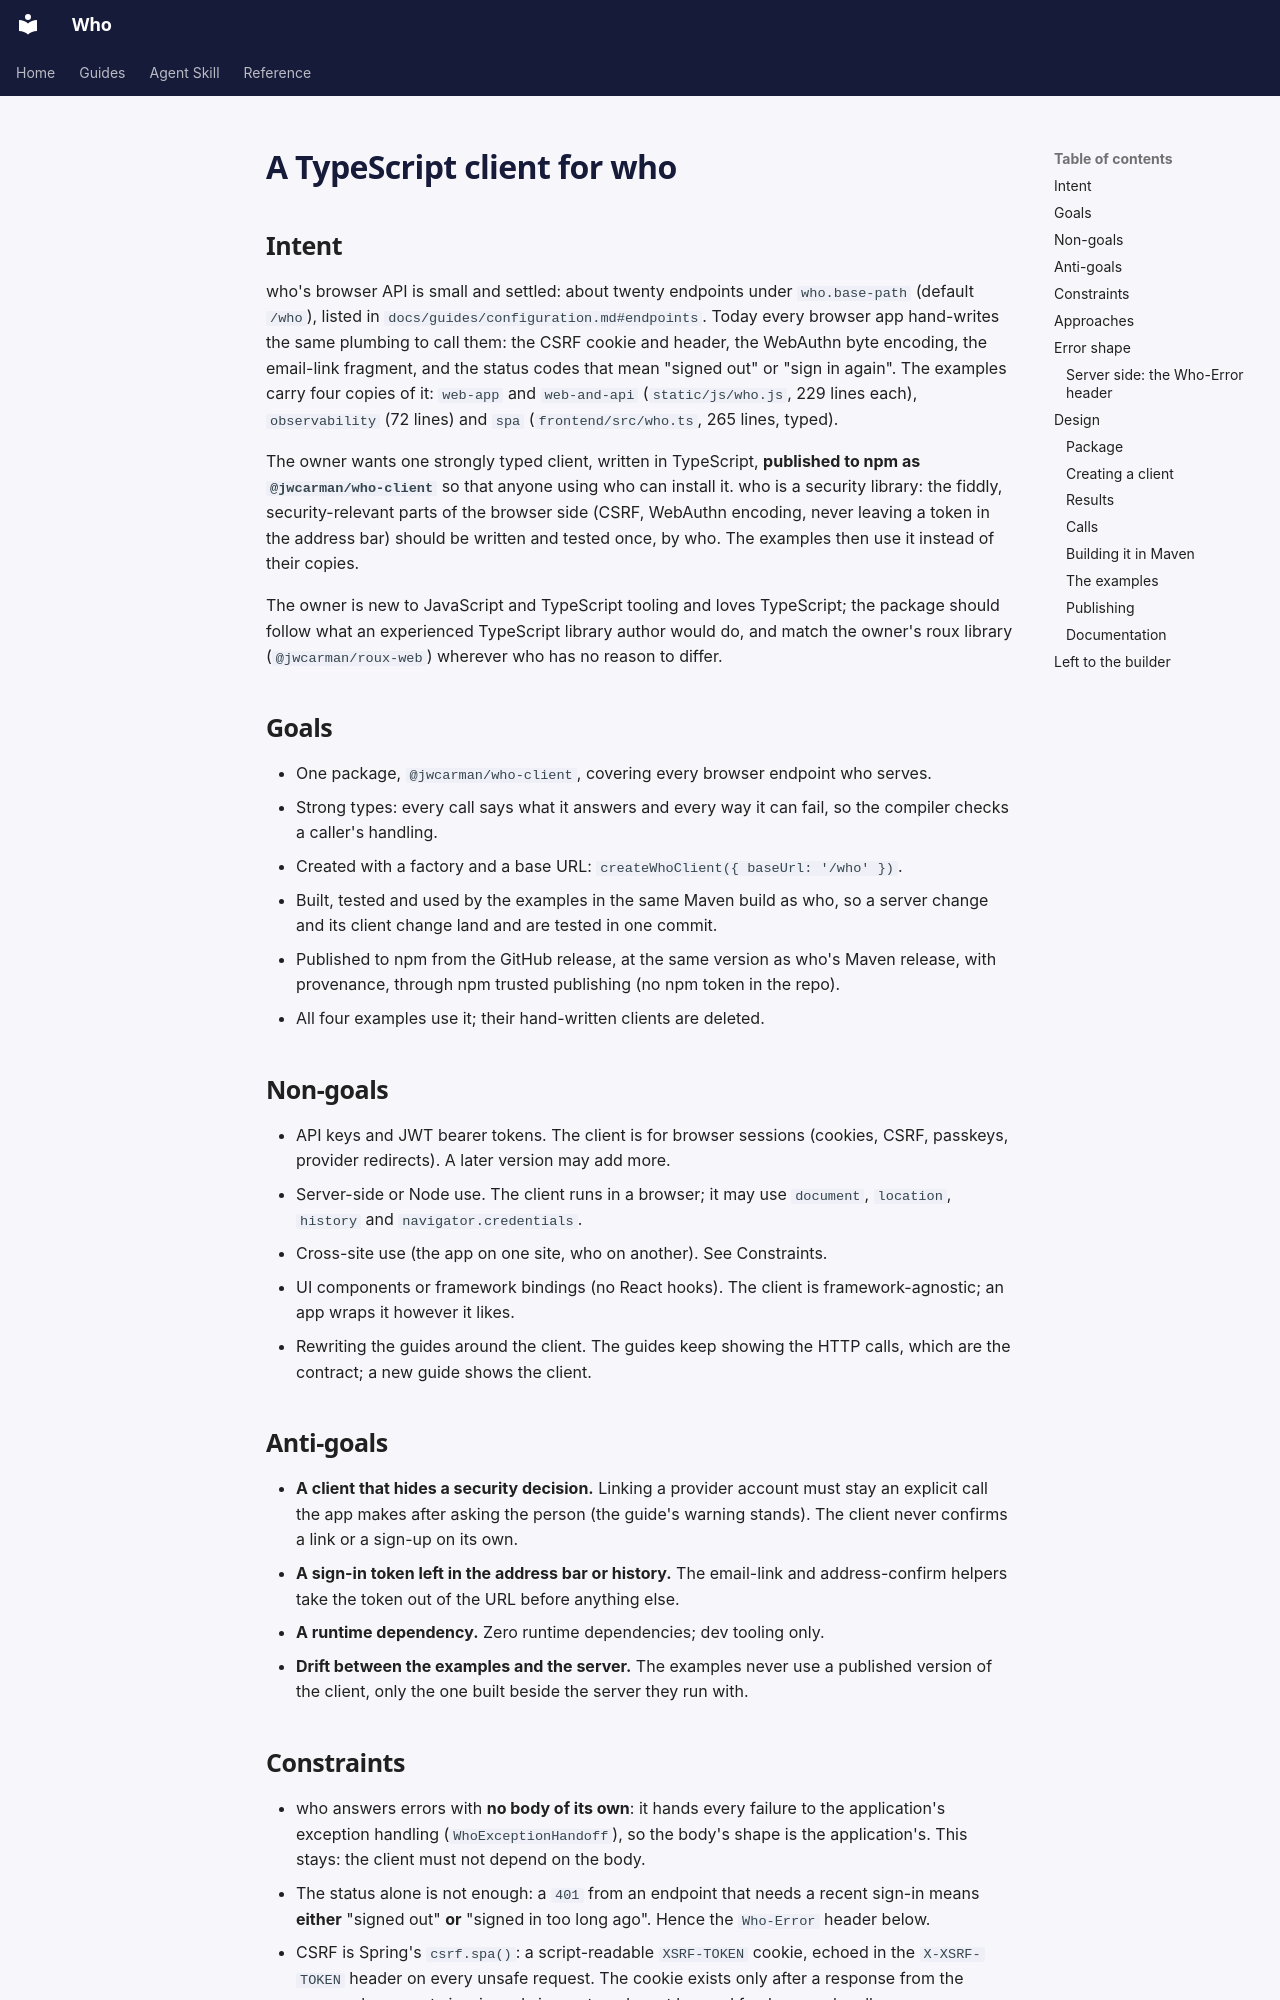

repository: jwcarman/who · page: superpowers/specs/2026-11-16-ts-client-design/index.html · generator: mkdocs

# A TypeScript client for who

## Intent

who's browser API is small and settled: about twenty endpoints under `who.base-path` (default
`/who`), listed in `docs/guides/configuration.md#endpoints`. Today every browser app hand-writes
the same plumbing to call them: the CSRF cookie and header, the WebAuthn byte encoding, the
email-link fragment, and the status codes that mean "signed out" or "sign in again". The examples
carry four copies of it: `web-app` and `web-and-api` (`static/js/who.js`, 229 lines each),
`observability` (72 lines) and `spa` (`frontend/src/who.ts`, 265 lines, typed).

The owner wants one strongly typed client, written in TypeScript, **published to npm as
`@jwcarman/who-client`** so that anyone using who can install it. who is a security library: the
fiddly, security-relevant parts of the browser side (CSRF, WebAuthn encoding, never leaving a
token in the address bar) should be written and tested once, by who. The examples then use it
instead of their copies.

The owner is new to JavaScript and TypeScript tooling and loves TypeScript; the package should
follow what an experienced TypeScript library author would do, and match the owner's roux library
(`@jwcarman/roux-web`) wherever who has no reason to differ.

## Goals

- One package, `@jwcarman/who-client`, covering every browser endpoint who serves.
- Strong types: every call says what it answers and every way it can fail, so the compiler checks
  a caller's handling.
- Created with a factory and a base URL: `createWhoClient({ baseUrl: '/who' })`.
- Built, tested and used by the examples in the same Maven build as who, so a server change and
  its client change land and are tested in one commit.
- Published to npm from the GitHub release, at the same version as who's Maven release, with
  provenance, through npm trusted publishing (no npm token in the repo).
- All four examples use it; their hand-written clients are deleted.

## Non-goals

- API keys and JWT bearer tokens. The client is for browser sessions (cookies, CSRF, passkeys,
  provider redirects). A later version may add more.
- Server-side or Node use. The client runs in a browser; it may use `document`, `location`,
  `history` and `navigator.credentials`.
- Cross-site use (the app on one site, who on another). See Constraints.
- UI components or framework bindings (no React hooks). The client is framework-agnostic; an app
  wraps it however it likes.
- Rewriting the guides around the client. The guides keep showing the HTTP calls, which are the
  contract; a new guide shows the client.

## Anti-goals

- **A client that hides a security decision.** Linking a provider account must stay an explicit
  call the app makes after asking the person (the guide's warning stands). The client never
  confirms a link or a sign-up on its own.
- **A sign-in token left in the address bar or history.** The email-link and address-confirm
  helpers take the token out of the URL before anything else.
- **A runtime dependency.** Zero runtime dependencies; dev tooling only.
- **Drift between the examples and the server.** The examples never use a published version of
  the client, only the one built beside the server they run with.
